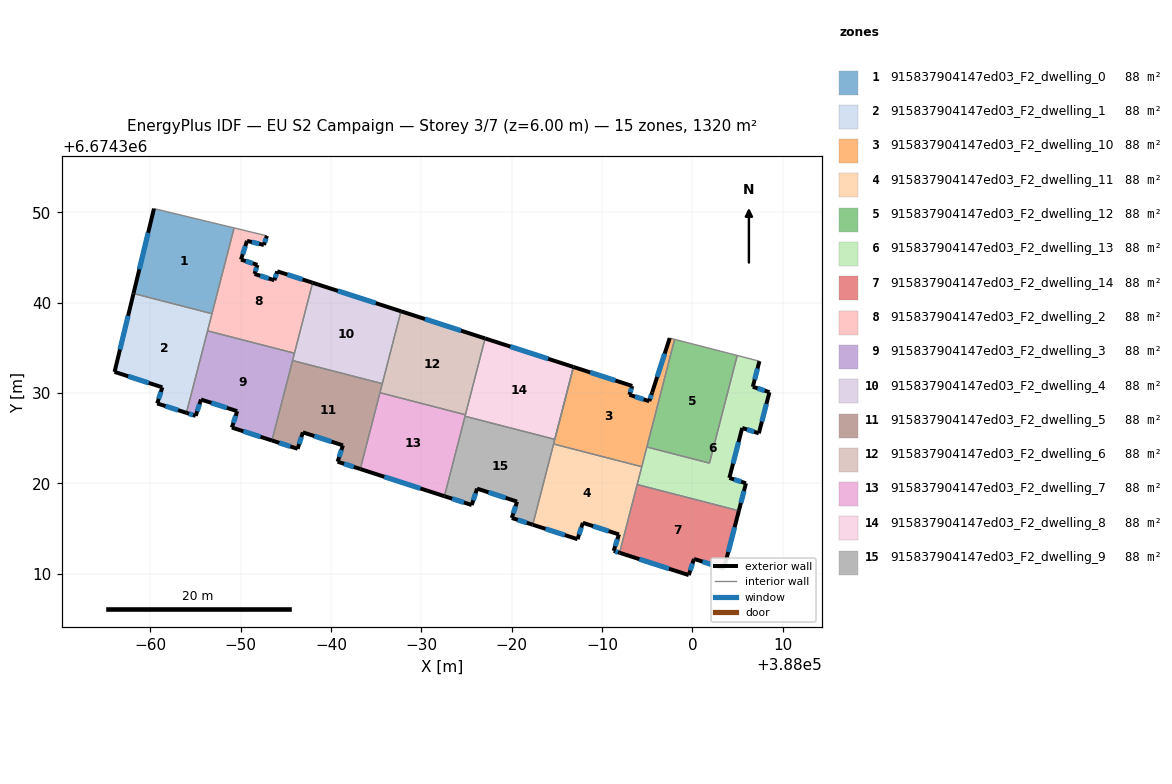
=== STOREY PLAN SPEC (per zone: floor XY polygon, exterior-wall plan segments, windows/doors) ===
zone 1: 915837904147ed03_F2_dwelling_0  (88.0 m²)
  floor: (387949.29, 6674348.27) (387946.84, 6674338.78) (387938.16, 6674341.01) (387940.42, 6674350.41)
  exterior wall: (387940.42, 6674350.41) – (387938.16, 6674341.01)  [9.7 m]
    window: (387939.78, 6674347.72) – (387938.81, 6674343.70)  [5.3 m²]
  interior walls: 3
zone 2: 915837904147ed03_F2_dwelling_1  (88.0 m²)
  floor: (387946.84, 6674338.78) (387944.01, 6674327.80) (387940.78, 6674328.85) (387941.35, 6674330.63) (387936.06, 6674332.34) (387938.16, 6674341.01)
  exterior wall: (387938.16, 6674341.01) – (387936.06, 6674332.34)  [8.9 m]
    window: (387937.56, 6674338.54) – (387936.66, 6674334.82)  [4.9 m²]
  exterior wall: (387940.78, 6674328.85) – (387944.01, 6674327.80)  [3.4 m]
    window: (387941.71, 6674328.55) – (387943.09, 6674328.10)  [1.9 m²]
  exterior wall: (387941.35, 6674330.63) – (387940.78, 6674328.85)  [1.9 m]
    window: (387941.19, 6674330.12) – (387940.94, 6674329.36)  [1.0 m²]
  exterior wall: (387936.06, 6674332.34) – (387941.35, 6674330.63)  [5.6 m]
    window: (387937.57, 6674331.85) – (387939.84, 6674331.12)  [3.1 m²]
  interior walls: 3
zone 3: 915837904147ed03_F2_dwelling_10  (88.0 m²)
  floor: (387998.03, 6674335.94) (387994.40, 6674321.84) (387984.64, 6674324.36) (387986.84, 6674332.88) (387993.35, 6674330.78) (387993.03, 6674329.80) (387995.23, 6674329.09) (387995.55, 6674330.07) (387997.49, 6674336.08)
  exterior wall: (387993.03, 6674329.80) – (387993.35, 6674330.78)  [1.0 m]
    window: (387993.12, 6674330.08) – (387993.26, 6674330.50)  [0.6 m²]
  exterior wall: (387995.23, 6674329.09) – (387993.03, 6674329.80)  [2.3 m]
    window: (387994.60, 6674329.30) – (387993.66, 6674329.60)  [1.3 m²]
  exterior wall: (387995.55, 6674330.07) – (387995.23, 6674329.09)  [1.0 m]
    window: (387995.46, 6674329.79) – (387995.32, 6674329.37)  [0.6 m²]
  exterior wall: (387997.49, 6674336.08) – (387995.55, 6674330.07)  [6.3 m]
    window: (387996.94, 6674334.36) – (387996.11, 6674331.79)  [3.5 m²]
  exterior wall: (387993.35, 6674330.78) – (387986.84, 6674332.88)  [6.8 m]
    window: (387991.49, 6674331.38) – (387988.70, 6674332.28)  [3.8 m²]
  interior walls: 5
zone 4: 915837904147ed03_F2_dwelling_11  (88.0 m²)
  floor: (387994.40, 6674321.84) (387991.94, 6674312.32) (387991.29, 6674312.53) (387991.87, 6674314.35) (387987.88, 6674315.64) (387987.29, 6674313.83) (387982.34, 6674315.42) (387984.64, 6674324.36)
  exterior wall: (387991.87, 6674314.35) – (387991.29, 6674312.53)  [1.9 m]
    window: (387991.71, 6674313.83) – (387991.46, 6674313.05)  [1.1 m²]
  exterior wall: (387987.88, 6674315.64) – (387991.87, 6674314.35)  [4.2 m]
    window: (387989.02, 6674315.27) – (387990.73, 6674314.72)  [2.3 m²]
  exterior wall: (387987.29, 6674313.83) – (387987.88, 6674315.64)  [1.9 m]
    window: (387987.46, 6674314.34) – (387987.71, 6674315.12)  [1.1 m²]
  exterior wall: (387982.34, 6674315.42) – (387987.29, 6674313.83)  [5.2 m]
    window: (387983.75, 6674314.97) – (387985.88, 6674314.28)  [2.9 m²]
  exterior wall: (387991.29, 6674312.53) – (387991.94, 6674312.32)  [0.7 m]
    window: (387991.48, 6674312.47) – (387991.76, 6674312.38)  [0.4 m²]
  interior walls: 4
zone 5: 915837904147ed03_F2_dwelling_12  (88.0 m²)
  floor: (388004.96, 6674334.15) (388001.89, 6674322.24) (387994.96, 6674324.03) (387998.03, 6674335.94)
  interior walls: 4
zone 6: 915837904147ed03_F2_dwelling_13  (88.0 m²)
  floor: (388007.42, 6674333.52) (388006.69, 6674330.69) (388008.53, 6674330.09) (388007.35, 6674325.54) (388005.51, 6674326.13) (388004.09, 6674320.61) (388005.93, 6674320.01) (388005.15, 6674316.97) (387993.89, 6674319.88) (387994.96, 6674324.03) (388001.89, 6674322.24) (388004.96, 6674334.15)
  exterior wall: (388006.69, 6674330.69) – (388007.42, 6674333.52)  [2.9 m]
    window: (388006.90, 6674331.50) – (388007.21, 6674332.71)  [1.6 m²]
  exterior wall: (388008.53, 6674330.09) – (388006.69, 6674330.69)  [1.9 m]
    window: (388008.00, 6674330.26) – (388007.21, 6674330.52)  [1.1 m²]
  exterior wall: (388007.35, 6674325.54) – (388008.53, 6674330.09)  [4.7 m]
    window: (388007.69, 6674326.84) – (388008.19, 6674328.79)  [2.6 m²]
  exterior wall: (388005.51, 6674326.13) – (388007.35, 6674325.54)  [1.9 m]
    window: (388006.04, 6674325.97) – (388006.83, 6674325.71)  [1.1 m²]
  exterior wall: (388004.09, 6674320.61) – (388005.51, 6674326.13)  [5.7 m]
    window: (388004.50, 6674322.19) – (388005.11, 6674324.56)  [3.1 m²]
  exterior wall: (388005.93, 6674320.01) – (388004.09, 6674320.61)  [1.9 m]
    window: (388005.40, 6674320.18) – (388004.62, 6674320.44)  [1.1 m²]
  exterior wall: (388005.15, 6674316.97) – (388005.93, 6674320.01)  [3.1 m]
    window: (388005.37, 6674317.84) – (388005.70, 6674319.14)  [1.7 m²]
  interior walls: 6
zone 7: 915837904147ed03_F2_dwelling_14  (88.0 m²)
  floor: (388005.15, 6674316.97) (388003.49, 6674310.58) (388000.18, 6674311.65) (387999.60, 6674309.85) (387991.94, 6674312.32) (387993.89, 6674319.88)
  exterior wall: (388003.49, 6674310.58) – (388005.15, 6674316.97)  [6.6 m]
    window: (388003.97, 6674312.40) – (388004.67, 6674315.15)  [3.6 m²]
  exterior wall: (388000.18, 6674311.65) – (388003.49, 6674310.58)  [3.5 m]
    window: (388001.12, 6674311.34) – (388002.55, 6674310.88)  [1.9 m²]
  exterior wall: (387999.60, 6674309.85) – (388000.18, 6674311.65)  [1.9 m]
    window: (387999.76, 6674310.36) – (388000.01, 6674311.13)  [1.0 m²]
  exterior wall: (387991.94, 6674312.32) – (387999.60, 6674309.85)  [8.0 m]
    window: (387994.13, 6674311.62) – (387997.41, 6674310.56)  [4.4 m²]
  interior walls: 2
zone 8: 915837904147ed03_F2_dwelling_2  (88.0 m²)
  floor: (387952.92, 6674347.39) (387952.59, 6674346.38) (387950.72, 6674346.84) (387950.05, 6674344.76) (387951.87, 6674344.18) (387951.55, 6674343.18) (387953.74, 6674342.48) (387954.07, 6674343.47) (387957.98, 6674342.20) (387955.97, 6674334.40) (387946.35, 6674336.88) (387949.29, 6674348.27)
  exterior wall: (387952.59, 6674346.38) – (387952.92, 6674347.39)  [1.1 m]
    window: (387952.68, 6674346.67) – (387952.82, 6674347.10)  [0.6 m²]
  exterior wall: (387950.72, 6674346.84) – (387952.59, 6674346.38)  [1.9 m]
    window: (387951.25, 6674346.71) – (387952.05, 6674346.51)  [1.1 m²]
  exterior wall: (387950.05, 6674344.76) – (387950.72, 6674346.84)  [2.2 m]
    window: (387950.24, 6674345.36) – (387950.53, 6674346.24)  [1.2 m²]
  exterior wall: (387951.87, 6674344.18) – (387950.05, 6674344.76)  [1.9 m]
    window: (387951.35, 6674344.35) – (387950.57, 6674344.60)  [1.1 m²]
  exterior wall: (387951.55, 6674343.18) – (387951.87, 6674344.18)  [1.0 m]
    window: (387951.64, 6674343.46) – (387951.78, 6674343.89)  [0.6 m²]
  exterior wall: (387953.74, 6674342.48) – (387951.55, 6674343.18)  [2.3 m]
    window: (387953.12, 6674342.68) – (387952.18, 6674342.98)  [1.3 m²]
  exterior wall: (387954.07, 6674343.47) – (387953.74, 6674342.48)  [1.0 m]
    window: (387953.97, 6674343.19) – (387953.84, 6674342.76)  [0.6 m²]
  exterior wall: (387957.98, 6674342.20) – (387954.07, 6674343.47)  [4.1 m]
    window: (387956.86, 6674342.57) – (387955.18, 6674343.11)  [2.3 m²]
  interior walls: 5
zone 9: 915837904147ed03_F2_dwelling_3  (88.0 m²)
  floor: (387955.97, 6674334.40) (387953.48, 6674324.75) (387949.04, 6674326.18) (387949.63, 6674327.99) (387945.63, 6674329.28) (387945.04, 6674327.47) (387944.01, 6674327.80) (387946.35, 6674336.88)
  exterior wall: (387945.04, 6674327.47) – (387945.63, 6674329.28)  [1.9 m]
    window: (387945.21, 6674327.99) – (387945.46, 6674328.76)  [1.0 m²]
  exterior wall: (387944.01, 6674327.80) – (387945.04, 6674327.47)  [1.1 m]
    window: (387944.31, 6674327.71) – (387944.75, 6674327.57)  [0.6 m²]
  exterior wall: (387949.04, 6674326.18) – (387953.48, 6674324.75)  [4.7 m]
    window: (387950.31, 6674325.77) – (387952.21, 6674325.16)  [2.6 m²]
  exterior wall: (387949.63, 6674327.99) – (387949.04, 6674326.18)  [1.9 m]
    window: (387949.46, 6674327.47) – (387949.21, 6674326.70)  [1.1 m²]
  exterior wall: (387945.63, 6674329.28) – (387949.63, 6674327.99)  [4.2 m]
    window: (387946.77, 6674328.91) – (387948.49, 6674328.36)  [2.3 m²]
  interior walls: 4
zone 10: 915837904147ed03_F2_dwelling_4  (88.0 m²)
  floor: (387967.75, 6674339.05) (387965.69, 6674331.04) (387955.76, 6674333.59) (387957.98, 6674342.20)
  exterior wall: (387967.75, 6674339.05) – (387957.98, 6674342.20)  [10.3 m]
    window: (387964.96, 6674339.95) – (387960.77, 6674341.30)  [5.7 m²]
  interior walls: 4
zone 11: 915837904147ed03_F2_dwelling_5  (88.0 m²)
  floor: (387965.69, 6674331.04) (387963.25, 6674321.59) (387960.74, 6674322.40) (387961.33, 6674324.21) (387956.90, 6674325.65) (387956.32, 6674323.83) (387953.48, 6674324.75) (387955.76, 6674333.59)
  exterior wall: (387956.32, 6674323.83) – (387956.90, 6674325.65)  [1.9 m]
    window: (387956.49, 6674324.35) – (387956.73, 6674325.13)  [1.1 m²]
  exterior wall: (387953.48, 6674324.75) – (387956.32, 6674323.83)  [3.0 m]
    window: (387954.29, 6674324.48) – (387955.51, 6674324.09)  [1.6 m²]
  exterior wall: (387960.74, 6674322.40) – (387963.25, 6674321.59)  [2.6 m]
    window: (387961.46, 6674322.17) – (387962.54, 6674321.82)  [1.5 m²]
  exterior wall: (387961.33, 6674324.21) – (387960.74, 6674322.40)  [1.9 m]
    window: (387961.16, 6674323.69) – (387960.91, 6674322.92)  [1.0 m²]
  exterior wall: (387956.90, 6674325.65) – (387961.33, 6674324.21)  [4.7 m]
    window: (387958.16, 6674325.24) – (387960.06, 6674324.62)  [2.6 m²]
  interior walls: 4
zone 12: 915837904147ed03_F2_dwelling_6  (88.0 m²)
  floor: (387977.06, 6674336.04) (387974.89, 6674327.60) (387965.43, 6674330.03) (387967.75, 6674339.05)
  exterior wall: (387977.06, 6674336.04) – (387967.75, 6674339.05)  [9.8 m]
    window: (387974.40, 6674336.90) – (387970.41, 6674338.19)  [5.4 m²]
  interior walls: 4
zone 13: 915837904147ed03_F2_dwelling_7  (88.0 m²)
  floor: (387974.89, 6674327.60) (387972.56, 6674318.58) (387963.25, 6674321.59) (387965.43, 6674330.03)
  exterior wall: (387963.25, 6674321.59) – (387972.56, 6674318.58)  [9.8 m]
    window: (387965.91, 6674320.73) – (387969.90, 6674319.44)  [5.4 m²]
  interior walls: 4
zone 14: 915837904147ed03_F2_dwelling_8  (88.0 m²)
  floor: (387986.84, 6674332.88) (387984.77, 6674324.87) (387974.84, 6674327.43) (387977.06, 6674336.04)
  exterior wall: (387986.84, 6674332.88) – (387977.06, 6674336.04)  [10.3 m]
    window: (387984.05, 6674333.79) – (387979.86, 6674335.14)  [5.7 m²]
  interior walls: 4
zone 15: 915837904147ed03_F2_dwelling_9  (88.0 m²)
  floor: (387984.77, 6674324.87) (387982.34, 6674315.42) (387980.02, 6674316.17) (387980.60, 6674317.99) (387976.17, 6674319.42) (387975.59, 6674317.61) (387972.56, 6674318.58) (387974.84, 6674327.43)
  exterior wall: (387972.56, 6674318.58) – (387975.59, 6674317.61)  [3.2 m]
    window: (387973.43, 6674318.30) – (387974.72, 6674317.89)  [1.8 m²]
  exterior wall: (387980.02, 6674316.17) – (387982.34, 6674315.42)  [2.4 m]
    window: (387980.68, 6674315.96) – (387981.67, 6674315.64)  [1.3 m²]
  exterior wall: (387980.60, 6674317.99) – (387980.02, 6674316.17)  [1.9 m]
    window: (387980.43, 6674317.47) – (387980.18, 6674316.69)  [1.0 m²]
  exterior wall: (387976.17, 6674319.42) – (387980.60, 6674317.99)  [4.7 m]
    window: (387977.44, 6674319.01) – (387979.34, 6674318.40)  [2.6 m²]
  exterior wall: (387975.59, 6674317.61) – (387976.17, 6674319.42)  [1.9 m]
    window: (387975.75, 6674318.12) – (387976.01, 6674318.90)  [1.1 m²]
  interior walls: 5

=== DERIVED (storey summary) ===
Building: EU S2 Campaign
Storey: 3 of 7  (floor level z = 6.00 m)
Storey gross floor area: 1320.2 m²
Zones on this storey: 15
  - 915837904147ed03_F2_dwelling_0: floor 88.0 m²; exterior wall 9.7 m (29.0 m²); 1 window(s) 5.3 m²; WWR 18.4%
  - 915837904147ed03_F2_dwelling_1: floor 88.0 m²; exterior wall 19.8 m (59.3 m²); 4 window(s) 10.9 m²; WWR 18.4%
  - 915837904147ed03_F2_dwelling_10: floor 88.0 m²; exterior wall 17.5 m (52.5 m²); 5 window(s) 9.7 m²; WWR 18.4%
  - 915837904147ed03_F2_dwelling_11: floor 88.0 m²; exterior wall 13.9 m (41.7 m²); 5 window(s) 7.7 m²; WWR 18.4%
  - 915837904147ed03_F2_dwelling_12: floor 88.0 m²
  - 915837904147ed03_F2_dwelling_13: floor 88.0 m²; exterior wall 22.3 m (66.8 m²); 7 window(s) 12.3 m²; WWR 18.4%
  - 915837904147ed03_F2_dwelling_14: floor 88.0 m²; exterior wall 20.0 m (60.1 m²); 4 window(s) 11.0 m²; WWR 18.4%
  - 915837904147ed03_F2_dwelling_2: floor 88.0 m²; exterior wall 15.6 m (46.7 m²); 8 window(s) 8.6 m²; WWR 18.4%
  - 915837904147ed03_F2_dwelling_3: floor 88.0 m²; exterior wall 13.8 m (41.3 m²); 5 window(s) 7.6 m²; WWR 18.4%
  - 915837904147ed03_F2_dwelling_4: floor 88.0 m²; exterior wall 10.3 m (30.8 m²); 1 window(s) 5.7 m²; WWR 18.4%
  - 915837904147ed03_F2_dwelling_5: floor 88.0 m²; exterior wall 14.1 m (42.3 m²); 5 window(s) 7.8 m²; WWR 18.4%
  - 915837904147ed03_F2_dwelling_6: floor 88.0 m²; exterior wall 9.8 m (29.3 m²); 1 window(s) 5.4 m²; WWR 18.4%
  - 915837904147ed03_F2_dwelling_7: floor 88.0 m²; exterior wall 9.8 m (29.3 m²); 1 window(s) 5.4 m²; WWR 18.4%
  - 915837904147ed03_F2_dwelling_8: floor 88.0 m²; exterior wall 10.3 m (30.8 m²); 1 window(s) 5.7 m²; WWR 18.4%
  - 915837904147ed03_F2_dwelling_9: floor 88.0 m²; exterior wall 14.1 m (42.2 m²); 5 window(s) 7.8 m²; WWR 18.4%
Zone adjacency (shared interzone walls):
  - 915837904147ed03_F2_dwelling_0 ↔ 915837904147ed03_F2_dwelling_1
  - 915837904147ed03_F2_dwelling_0 ↔ 915837904147ed03_F2_dwelling_2
  - 915837904147ed03_F2_dwelling_1 ↔ 915837904147ed03_F2_dwelling_2
  - 915837904147ed03_F2_dwelling_1 ↔ 915837904147ed03_F2_dwelling_3
  - 915837904147ed03_F2_dwelling_10 ↔ 915837904147ed03_F2_dwelling_11
  - 915837904147ed03_F2_dwelling_10 ↔ 915837904147ed03_F2_dwelling_12
  - 915837904147ed03_F2_dwelling_10 ↔ 915837904147ed03_F2_dwelling_13
  - 915837904147ed03_F2_dwelling_10 ↔ 915837904147ed03_F2_dwelling_9
  - 915837904147ed03_F2_dwelling_11 ↔ 915837904147ed03_F2_dwelling_13
  - 915837904147ed03_F2_dwelling_11 ↔ 915837904147ed03_F2_dwelling_14
  - 915837904147ed03_F2_dwelling_11 ↔ 915837904147ed03_F2_dwelling_9
  - 915837904147ed03_F2_dwelling_12 ↔ 915837904147ed03_F2_dwelling_13
  - 915837904147ed03_F2_dwelling_13 ↔ 915837904147ed03_F2_dwelling_14
  - 915837904147ed03_F2_dwelling_2 ↔ 915837904147ed03_F2_dwelling_3
  - 915837904147ed03_F2_dwelling_2 ↔ 915837904147ed03_F2_dwelling_4
  - 915837904147ed03_F2_dwelling_3 ↔ 915837904147ed03_F2_dwelling_4
  - 915837904147ed03_F2_dwelling_3 ↔ 915837904147ed03_F2_dwelling_5
  - 915837904147ed03_F2_dwelling_4 ↔ 915837904147ed03_F2_dwelling_5
  - 915837904147ed03_F2_dwelling_4 ↔ 915837904147ed03_F2_dwelling_6
  - 915837904147ed03_F2_dwelling_5 ↔ 915837904147ed03_F2_dwelling_6
  - 915837904147ed03_F2_dwelling_5 ↔ 915837904147ed03_F2_dwelling_7
  - 915837904147ed03_F2_dwelling_6 ↔ 915837904147ed03_F2_dwelling_7
  - 915837904147ed03_F2_dwelling_6 ↔ 915837904147ed03_F2_dwelling_8
  - 915837904147ed03_F2_dwelling_7 ↔ 915837904147ed03_F2_dwelling_8
  - 915837904147ed03_F2_dwelling_7 ↔ 915837904147ed03_F2_dwelling_9
  - 915837904147ed03_F2_dwelling_8 ↔ 915837904147ed03_F2_dwelling_9